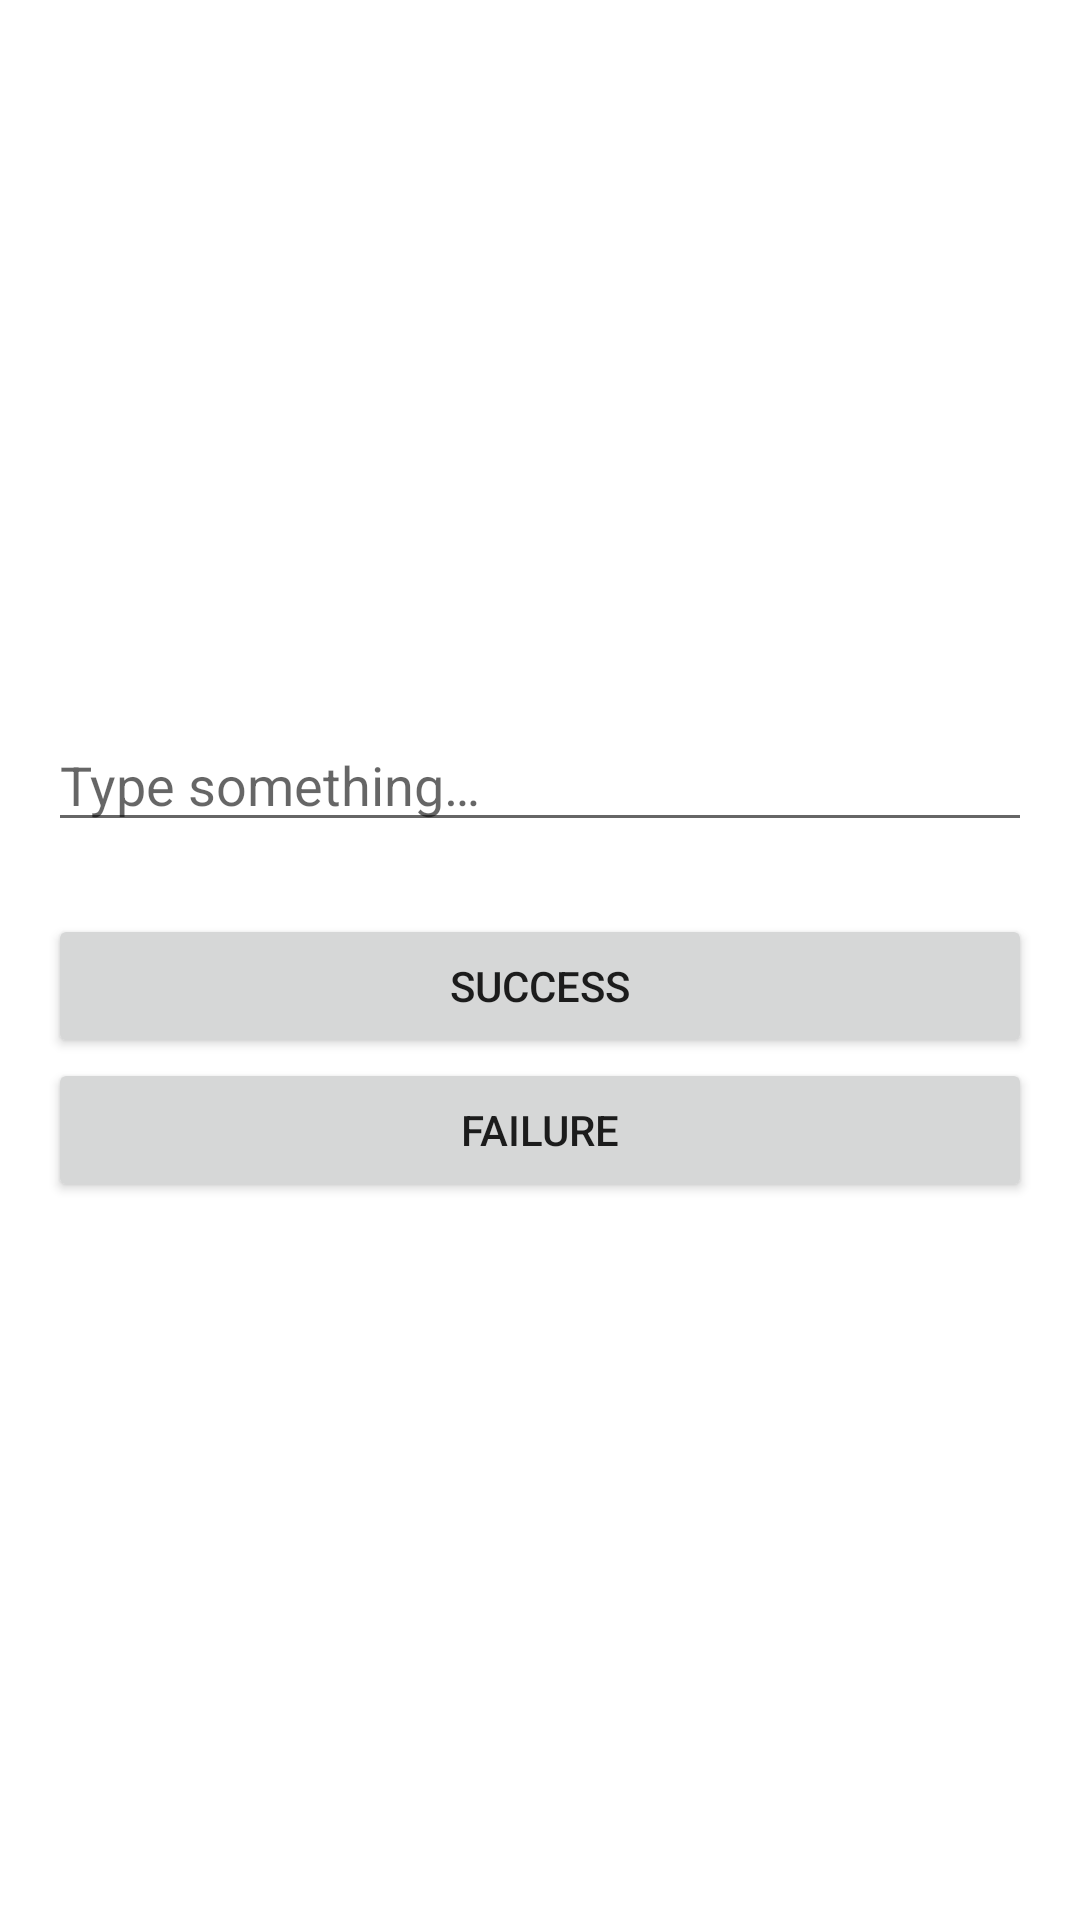

Layout XML and referenced resources for this Android screen:
<!-- AndroidManifest.xml: application theme AppTheme -->
<!-- res/layout/activity_second.xml -->
<?xml version="1.0" encoding="utf-8"?>
<LinearLayout
    xmlns:android="http://schemas.android.com/apk/res/android"
    xmlns:tools="http://schemas.android.com/tools"
    android:layout_width="match_parent"
    android:layout_height="match_parent"
    android:gravity="center"
    android:orientation="vertical"
    android:padding="16dp"
    >

  <EditText
      android:id="@+id/input"
      android:layout_width="match_parent"
      android:layout_height="wrap_content"
      android:layout_marginBottom="24dp"
      android:hint="Type something…"
      android:inputType="text|textCapSentences"
      tools:ignore="Autofill,HardcodedText"
      />

  <Button
      android:id="@+id/button1"
      android:layout_width="match_parent"
      android:layout_height="wrap_content"
      android:text="Success"
      tools:ignore="HardcodedText"
      />

  <Button
      android:id="@+id/button2"
      android:layout_width="match_parent"
      android:layout_height="wrap_content"
      android:text="Failure"
      tools:ignore="HardcodedText"
      />

</LinearLayout>
<!-- resources referenced by this layout -->
<resources>
  <style name="AppTheme" parent="Theme.MaterialComponents.Light.DarkActionBar">
      <item name="colorPrimary">@color/colorPrimary</item>
      <item name="colorPrimaryDark">@color/colorPrimaryDark</item>
      <item name="colorAccent">@color/colorAccent</item>
  
      <item name="android:navigationBarColor">@color/colorPrimary</item>
    </style>
  <color name="colorPrimary">#039BE5</color>
  <color name="colorPrimaryDark">#0277BD</color>
  <color name="colorAccent">#D81B60</color>
</resources>
